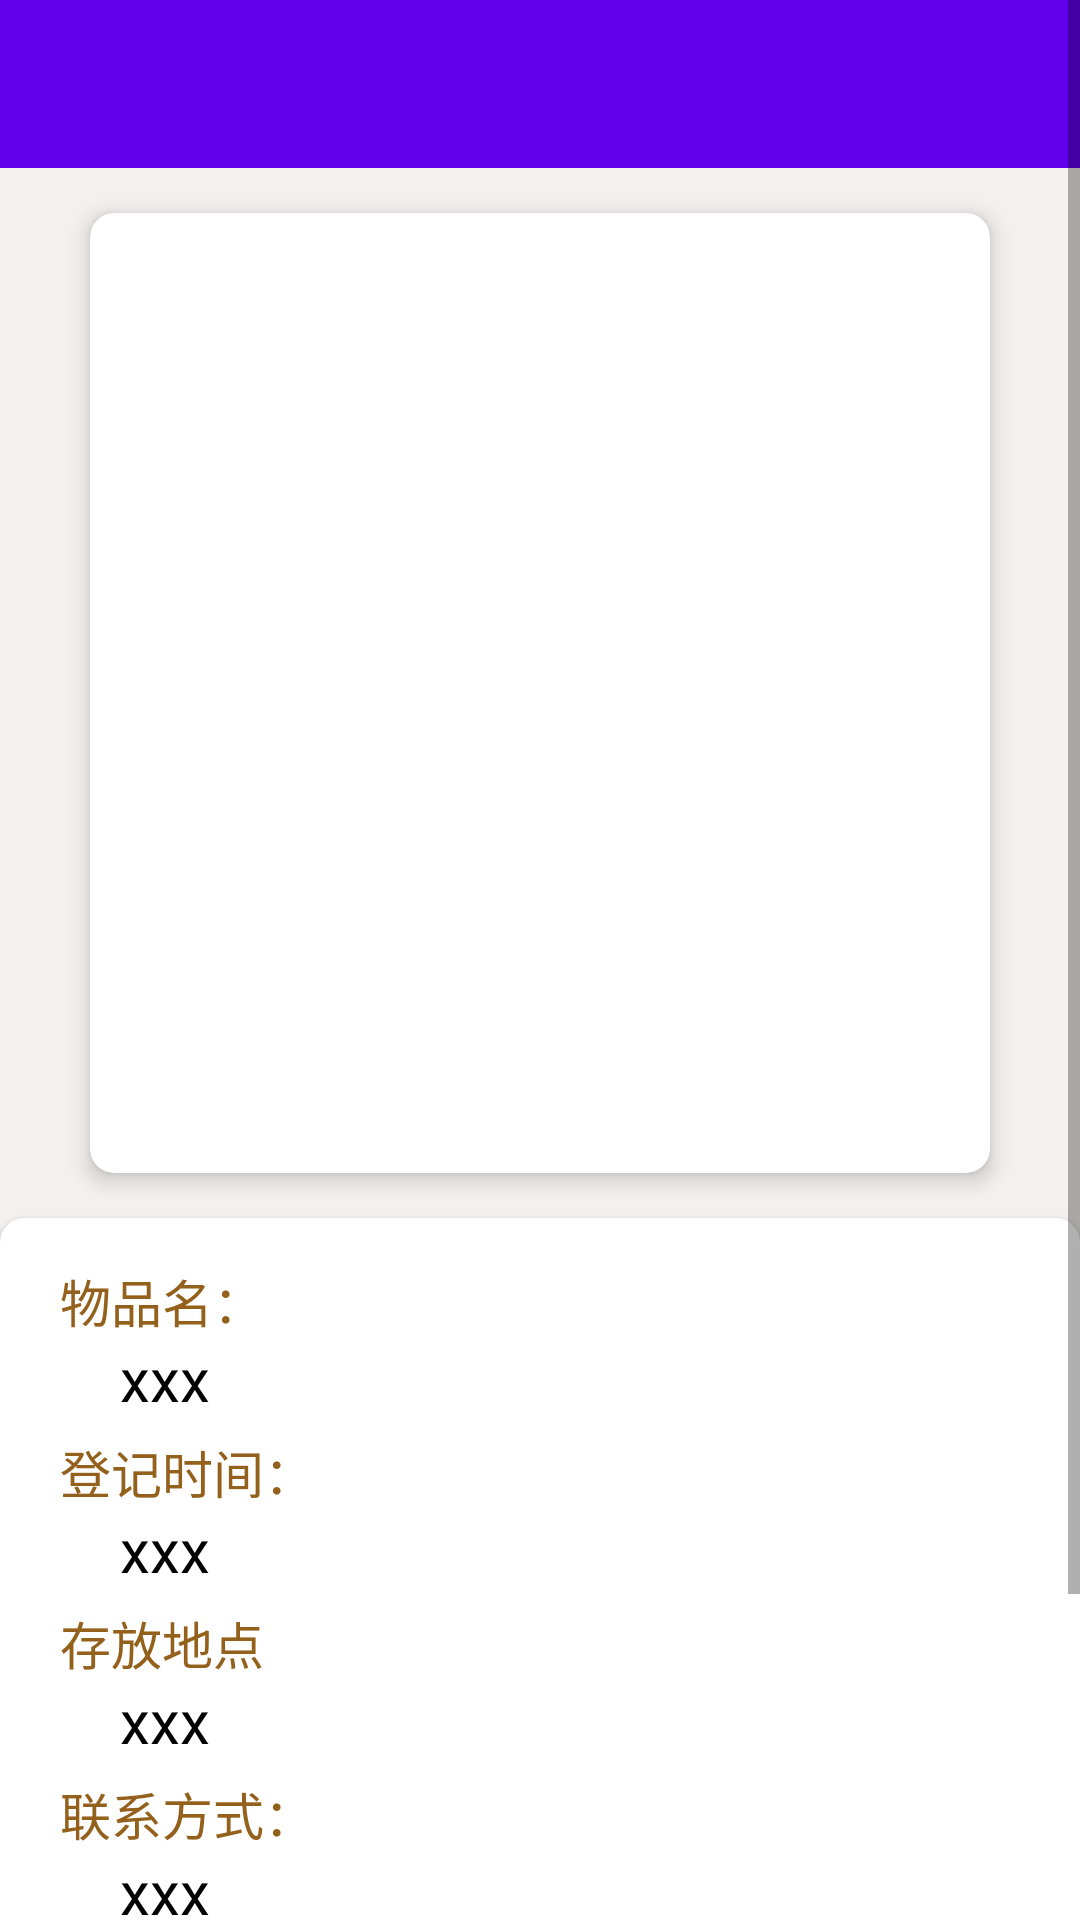

Layout XML and referenced resources for this Android screen:
<!-- AndroidManifest.xml: application theme Theme.Uapp -->
<!-- res/layout/activity_found_item_detail.xml -->
<?xml version="1.0" encoding="utf-8"?>
<ScrollView xmlns:android="http://schemas.android.com/apk/res/android"
    android:layout_width="match_parent"
    android:layout_height="match_parent">
<LinearLayout xmlns:android="http://schemas.android.com/apk/res/android"
    xmlns:app="http://schemas.android.com/apk/res-auto"
    android:layout_width="match_parent"
    android:layout_height="match_parent"
    android:background="@color/very_light_gray"
    android:orientation="vertical">

    <androidx.appcompat.widget.Toolbar
        android:id="@+id/toolbar"
        android:layout_width="match_parent"
        android:layout_height="?attr/actionBarSize"
        android:background="?attr/colorPrimary"
        app:popupTheme="@style/ThemeOverlay.AppCompat.Light"
        app:titleTextColor="@android:color/white" />

    <androidx.cardview.widget.CardView
        android:id="@+id/cv_image"
        android:layout_width="wrap_content"
        android:layout_height="wrap_content"
        android:layout_marginTop="15dp"
        android:layout_gravity="center"
        app:cardElevation="4dp"
        app:cardCornerRadius="8dp">
        <ImageView
            android:id="@+id/image"
            android:layout_width="300dp"
            android:layout_height="320dp"
            android:layout_gravity="center"/>
    </androidx.cardview.widget.CardView>

    <androidx.cardview.widget.CardView
        android:id="@+id/cv_text"
        android:layout_width="match_parent"
        android:layout_height="wrap_content"
        android:layout_marginTop="15dp"
        app:cardCornerRadius="8dp">
        <LinearLayout
            android:layout_width="wrap_content"
            android:layout_height="wrap_content"
            android:orientation="vertical">


            <TextView
                android:layout_marginLeft="20dp"
                android:layout_width="wrap_content"
                android:layout_marginTop="15dp"
                android:text="物品名："
                android:textColor="@color/brown_2"
                android:textSize="17sp"
                android:layout_height="wrap_content" />

            <TextView
                android:layout_marginLeft="40dp"
                android:id="@+id/item_name"
                android:layout_width="wrap_content"
                android:text="xxx"
                android:textColor="@color/black"
                android:textSize="20sp"
                android:layout_height="wrap_content" />





            <TextView
                android:layout_marginLeft="20dp"
                android:layout_width="wrap_content"
                android:layout_marginTop="5dp"
                android:text="登记时间："
                android:textColor="@color/brown_2"
                android:textSize="17sp"
                android:layout_height="wrap_content" />

            <TextView
                android:layout_marginLeft="40dp"
                android:id="@+id/lost_time"
                android:layout_width="wrap_content"
                android:text="xxx"
                android:textColor="@color/black"
                android:textSize="20sp"
                android:layout_height="wrap_content" />




            <TextView
                android:layout_marginLeft="20dp"
                android:layout_width="wrap_content"
                android:layout_marginTop="5dp"
                android:text="存放地点"
                android:textColor="@color/brown_2"
                android:textSize="17sp"
                android:layout_height="wrap_content" />

            <TextView
                android:id="@+id/lost_pos"
                android:layout_marginLeft="40dp"
                android:layout_width="wrap_content"
                android:text="xxx"
                android:textColor="@color/black"
                android:textSize="20sp"
                android:layout_height="wrap_content" />



            <TextView
                android:layout_marginLeft="20dp"
                android:layout_width="wrap_content"
                android:layout_marginTop="5dp"
                android:text="联系方式："
                android:textColor="@color/brown_2"
                android:textSize="17sp"
                android:layout_height="wrap_content" />

            <TextView
                android:id="@+id/contact"
                android:layout_marginLeft="40dp"
                android:layout_width="wrap_content"
                android:text="xxx"
                android:textColor="@color/black"
                android:textSize="20sp"
                android:layout_height="wrap_content" />

            <TextView
                android:layout_marginLeft="20dp"
                android:layout_width="wrap_content"
                android:layout_marginTop="5dp"
                android:text="描述："
                android:textColor="@color/brown_2"
                android:textSize="17sp"
                android:layout_height="wrap_content" />

            <TextView
                android:id="@+id/description"
                android:layout_marginLeft="40dp"
                android:layout_width="wrap_content"
                android:text="xxx"
                android:textColor="@color/black"
                android:textSize="20sp"
                android:layout_height="wrap_content" />

        </LinearLayout>
    </androidx.cardview.widget.CardView>
    <androidx.cardview.widget.CardView
        android:layout_width="match_parent"
        android:layout_height="0dp"
        android:layout_weight="1">
        <Button
            android:id="@+id/btn_submit"
            style="@style/style_button"
            android:layout_marginTop="20dp"
            android:layout_marginBottom="10dp"
            android:background="@drawable/selector_btn_negative"
            android:text="物品已被认领？"
            android:layout_marginLeft="40dp"
            android:layout_marginRight="40dp"
            />
    </androidx.cardview.widget.CardView>
</LinearLayout>
</ScrollView>
<!-- resources referenced by this layout -->
<resources>
  <color name="black">#FF000000</color>
  <color name="brown_2">#94611d</color>
  <color name="very_light_gray">#f5f0f0</color>
  <style name="style_button">
          <item name="android:textSize">15sp</item>
          <item name="android:layout_width">match_parent</item>
          <item name="android:layout_height">40dp</item>
          <item name="android:textColor">@color/color_fbfbfd</item>
          <item name="android:textAllCaps">false</item>
      </style>
  <style name="Theme.Uapp" parent="Theme.MaterialComponents.DayNight.NoActionBar.Bridge">
          
          <item name="colorPrimary">@color/purple_500</item>
          <item name="colorPrimaryVariant">@color/purple_700</item>
          <item name="colorOnPrimary">@color/white</item>
          
          <item name="colorSecondary">@color/teal_200</item>
          <item name="colorSecondaryVariant">@color/teal_700</item>
          <item name="colorOnSecondary">@color/black</item>
          
          <item name="android:statusBarColor">?attr/colorPrimaryVariant</item>
          
      </style>
  <color name="color_fbfbfd">#fbfbfd</color>
  <color name="purple_500">#FF6200EE</color>
  <color name="purple_700">#FF3700B3</color>
  <color name="white">#FFFFFFFF</color>
  <color name="teal_200">#FF03DAC5</color>
  <color name="teal_700">#FF018786</color>
</resources>
